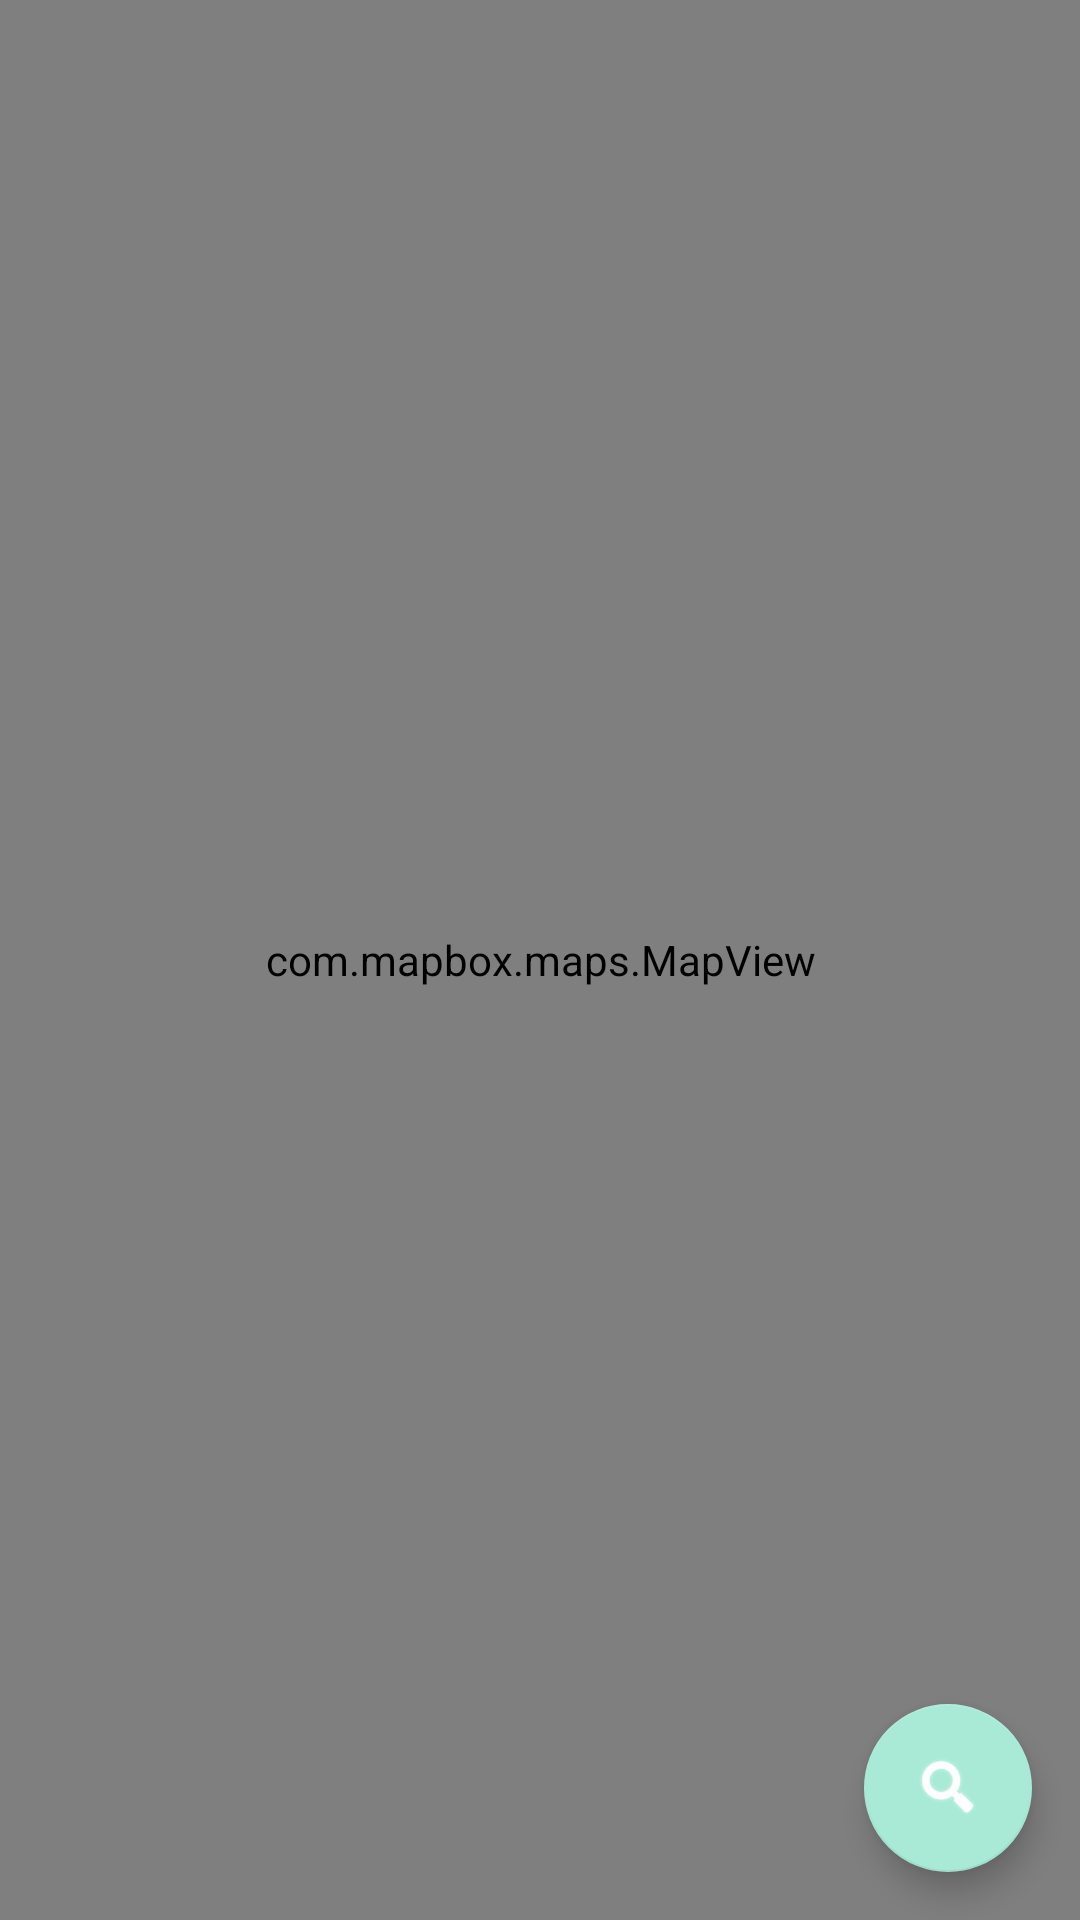

Produce the Android XML layout that renders to this screen, including the resource entries it uses.
<!-- AndroidManifest.xml: application theme Theme.HackSportApp -->
<!-- res/layout/fragment_map.xml -->
<?xml version="1.0" encoding="utf-8"?>
<androidx.coordinatorlayout.widget.CoordinatorLayout xmlns:android="http://schemas.android.com/apk/res/android"
    xmlns:app="http://schemas.android.com/apk/res-auto"
    xmlns:mapbox="http://schemas.android.com/apk/res-auto"
    android:layout_width="match_parent"
    android:layout_height="match_parent">

    <com.mapbox.maps.MapView
        android:id="@+id/mapView"
        android:layout_width="match_parent"
        android:layout_height="match_parent"
        mapbox:mapbox_cameraZoom="0.346515" />

    <com.google.android.material.floatingactionbutton.FloatingActionButton
        android:id="@+id/fab_location_search"
        android:layout_width="wrap_content"
        android:layout_height="wrap_content"
        android:layout_gravity="end|bottom"
        android:layout_margin="16dp"
        android:contentDescription="@string/search"
        android:tint="@android:color/white"
        app:backgroundTint="@color/green"
        app:srcCompat="@android:drawable/ic_search_category_default"
        app:tint="@color/white" />

</androidx.coordinatorlayout.widget.CoordinatorLayout>
<!-- resources referenced by this layout -->
<resources>
  <color name="green">#A8EAD5</color>
  <color name="white">#FFFFFFFF</color>
  <style name="Theme.HackSportApp" parent="Theme.MaterialComponents.DayNight.DarkActionBar">
          
          <item name="colorPrimary">@color/purple_500</item>
          <item name="colorPrimaryVariant">@color/purple_700</item>
          <item name="colorOnPrimary">@color/white</item>
          
          <item name="colorSecondary">@color/teal_200</item>
          <item name="colorSecondaryVariant">@color/teal_700</item>
          <item name="colorOnSecondary">@color/black</item>
          
          <item name="android:statusBarColor" tools:targetApi="l">?attr/colorPrimaryVariant</item>
          
      </style>
  <color name="purple_500">#FF6200EE</color>
  <color name="purple_700">#FF3700B3</color>
  <color name="teal_200">#FF03DAC5</color>
  <color name="teal_700">#FF018786</color>
  <color name="black">#FF000000</color>
</resources>
